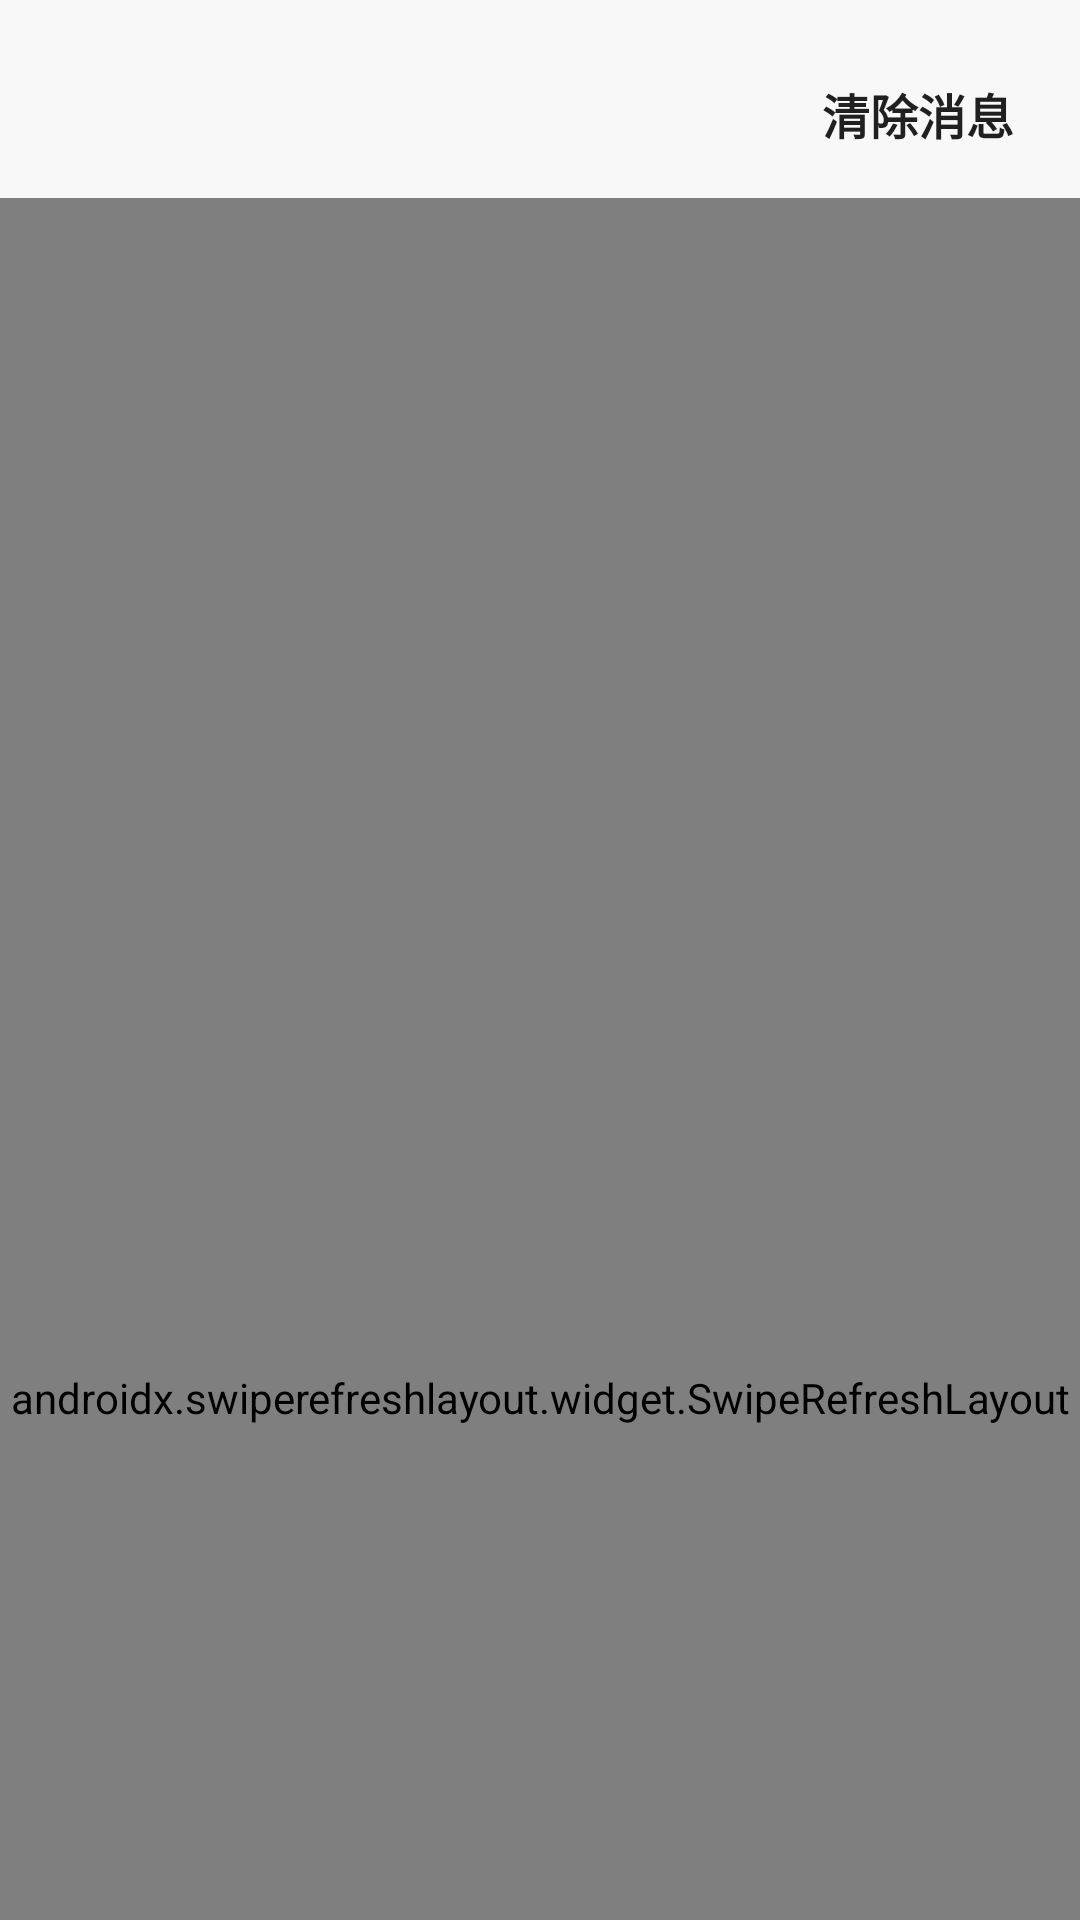

Produce the Android XML layout that renders to this screen, including the resource entries it uses.
<!-- AndroidManifest.xml: application theme AppTheme -->
<!-- res/layout/fragment_notifications.xml -->
<LinearLayout xmlns:android="http://schemas.android.com/apk/res/android"
    android:layout_width="match_parent"
    xmlns:app="http://schemas.android.com/apk/res-auto"
    android:background="@color/greywhite"
    android:layout_height="match_parent"
    android:orientation="vertical">

    <androidx.appcompat.widget.Toolbar
        android:layout_marginTop="10dp"
        android:layout_width="match_parent"
        android:layout_height="?attr/actionBarSize">

        <Button
            android:padding="5dp"
            android:layout_marginRight="10dp"
            android:layout_width="wrap_content"
            android:layout_height="wrap_content"
            android:text="清除消息"
            android:id="@+id/clear"
            android:background="@null"
            android:layout_gravity="right"
            android:textSize="16dp"
            android:textStyle="bold"
            />
    </androidx.appcompat.widget.Toolbar>

    <androidx.swiperefreshlayout.widget.SwipeRefreshLayout
        android:id="@+id/swipeLayout"
        android:layout_width="match_parent"
        android:background="@color/greywhite"
        android:layout_height="800dp">
        <RelativeLayout
            android:layout_width="match_parent"
            android:layout_height="match_parent">

            
            <RelativeLayout
                android:id="@+id/no_data"
                android:layout_width="match_parent"
                android:layout_height="match_parent">

                <LinearLayout
                    android:layout_width="wrap_content"
                    android:layout_height="wrap_content"
                    android:layout_marginTop="140dp"
                    android:layout_centerHorizontal="true"
                    android:orientation="vertical">

                    <ImageView
                        android:layout_width="120dp"
                        android:layout_height="150dp"
                        android:src="@drawable/no_data" />

                    <TextView
                        android:layout_width="wrap_content"
                        android:layout_height="wrap_content"
                        android:layout_gravity="center"
                        android:text="暂无数据"
                        android:textSize="30dp" />
                </LinearLayout>
            </RelativeLayout>

            <ScrollView
                android:layout_width="match_parent"
                android:layout_height="match_parent">

                <androidx.recyclerview.widget.RecyclerView
                    android:id="@+id/rv_main"
                    android:layout_width="match_parent"
                    android:layout_height="wrap_content" />

            </ScrollView>
        </RelativeLayout>
    </androidx.swiperefreshlayout.widget.SwipeRefreshLayout>
</LinearLayout>
<!-- resources referenced by this layout -->
<resources>
  <color name="greywhite">#F8F8F8</color>
  <!-- drawable no_data: png bitmap (drawable, 5410 bytes) -->
  <style name="AppTheme" parent="Theme.AppCompat.DayNight">
          <item name="colorPrimary">@color/colorPrimary</item>
          <item name="colorPrimaryDark">@color/colorPrimaryDark</item>
          <item name="colorAccent">@color/colorAccent</item>
      </style>
  <color name="colorPrimary">#FD3657</color>
  <color name="colorPrimaryDark">#322829</color>
  <color name="colorAccent">#FD3657</color>
</resources>
